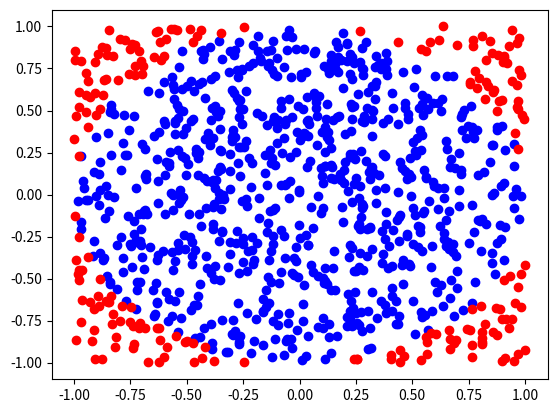

The script that saved this image:
import random
import matplotlib.pyplot as plt
import math
steps = 1000
 
nc = 0
n = 0
x_inside = []
y_inside = []
x_outside = []
y_outside = []

for i in range(steps):
 
    rand_x = random.uniform(-1, 1)
    rand_y = random.uniform(-1, 1)
 

    inside_circle= rand_x**2 + rand_y**2
 

    if  inside_circle <= 1:
        nc += 1
        x_inside.append(rand_x)
        y_inside.append(rand_y)
    else :
        x_outside.append(rand_x)
        y_outside.append(rand_y)
 
    n += 1
 
pi = 4 * nc / n
 
print("number of points inside the circle", nc)
print("Approximation of π=", pi)
print("Builtin constant π ",math.pi)
fig, ax = plt.subplots()
ax.scatter(x_inside, y_inside, color='b')
ax.scatter(x_outside, y_outside, color='r' )
plt.show()